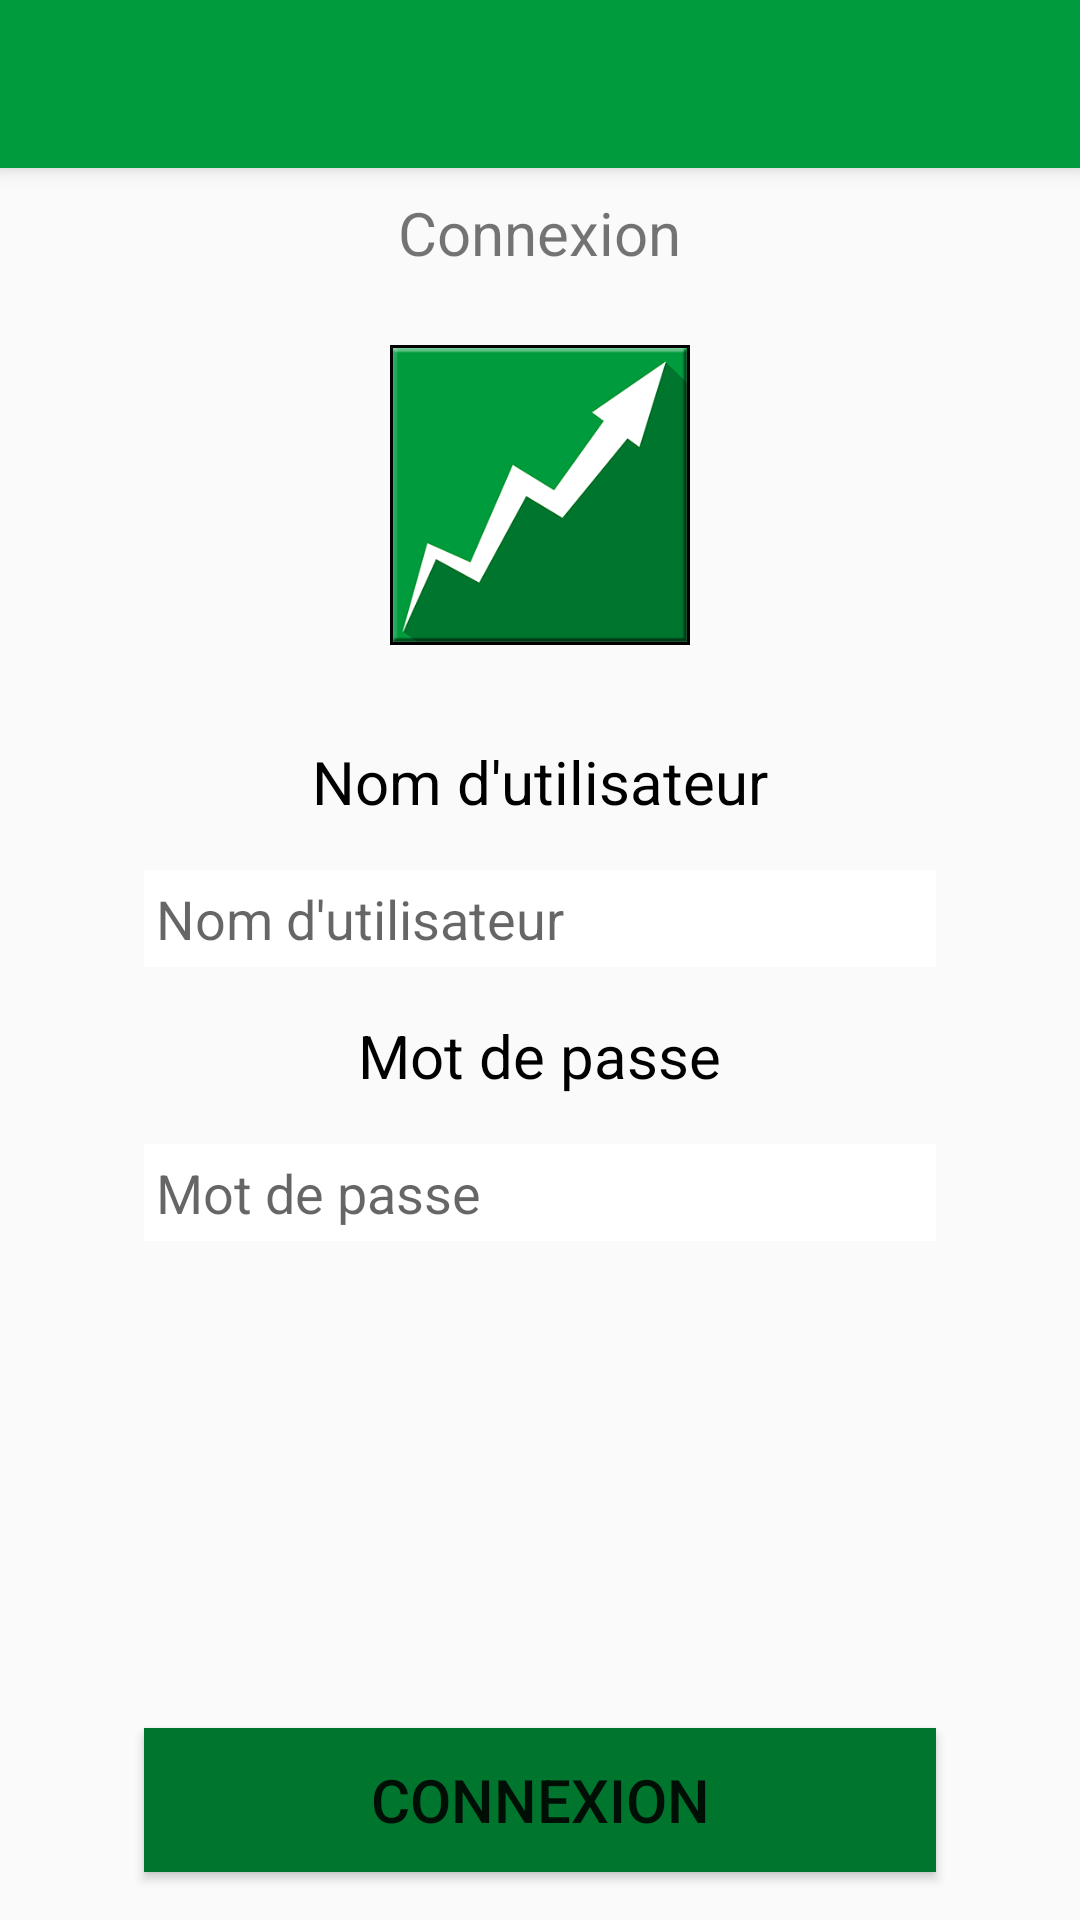

The Android layout XML behind this screen, and the referenced resources:
<!-- AndroidManifest.xml: application theme AppTheme -->
<!-- res/layout/activity_account_connexion.xml -->
<RelativeLayout xmlns:android="http://schemas.android.com/apk/res/android"
                xmlns:tools="http://schemas.android.com/tools"
                android:layout_width="match_parent"
                android:layout_height="match_parent"
                tools:context="net.cashadmin.cashadmin.Activities.AccountConnexionActivity">

    <include
        layout="@layout/toolbar"
        android:id="@+id/toolbar" />

    <TextView
        android:id="@+id/subtitle"
        android:layout_width="wrap_content"
        android:layout_height="wrap_content"
        android:layout_below="@id/toolbar"
        android:text="@string/connexion"
        android:textColor="@color/primary"
        android:textSize="20dp"
        android:layout_centerHorizontal="true"
        android:layout_margin="8dp"/>

    <LinearLayout
        android:layout_width="fill_parent"
        android:layout_height="wrap_content"
        android:orientation="vertical"
        android:layout_below="@id/subtitle"
        android:layout_alignParentBottom="true"
        android:background="@color/primary"
        android:weightSum="1">

        <ImageView
            android:layout_width="100dp"
            android:layout_height="100dp"
            android:src="@drawable/logo"
            android:layout_margin="16dp"
            android:layout_gravity="center_horizontal"
            android:background="@drawable/linearborder"/>

        <TextView
            android:layout_width="wrap_content"
            android:layout_height="wrap_content"
            android:text="@string/login"
            android:textColor="@color/black"
            android:textSize="20dp"
            android:layout_gravity="center_horizontal"
            android:layout_margin="16dp"/>

        <EditText
            android:layout_width="fill_parent"
            android:layout_height="wrap_content"
            android:background="@color/white"
            android:hint="@string/login"
            android:layout_marginLeft="48dp"
            android:layout_marginRight="48dp"
            android:singleLine="true"
            android:lines="1"
            android:maxLines="1"
            android:scrollHorizontally="true"
            android:padding="4dp"/>

        <TextView
            android:layout_width="wrap_content"
            android:layout_height="wrap_content"
            android:text="@string/password"
            android:textColor="@color/black"
            android:textSize="20dp"
            android:layout_gravity="center_horizontal"
            android:layout_margin="16dp"/>

        <EditText
            android:layout_width="fill_parent"
            android:layout_height="wrap_content"
            android:background="@color/white"
            android:hint="@string/password"
            android:layout_marginLeft="48dp"
            android:layout_marginRight="48dp"
            android:singleLine="true"
            android:lines="1"
            android:maxLines="1"
            android:scrollHorizontally="true"
            android:padding="4dp"/>

    </LinearLayout>

    <Button
        android:layout_width="fill_parent"
        android:layout_height="wrap_content"
        android:text="@string/connexion"
        style="@style/BaseButton"
        android:textSize="20dp"
        android:layout_gravity="center_horizontal"
        android:padding="8dp"
        android:layout_alignParentBottom="true"
        android:layout_marginLeft="48dp"
        android:layout_marginRight="48dp"/>


</RelativeLayout>
<!-- res/layout/toolbar.xml (included above) -->
<?xml version="1.0" encoding="utf-8"?>
<android.support.v7.widget.Toolbar
    xmlns:android="http://schemas.android.com/apk/res/android"
    xmlns:app="http://schemas.android.com/apk/res-auto"
    android:layout_width="match_parent"
    android:layout_height="wrap_content"
    android:background="@color/ColorPrimary"
    android:elevation="4dp"
    >

</android.support.v7.widget.Toolbar>
<!-- resources referenced by this layout -->
<resources>
  <color name="ColorPrimary">#009b3d</color>
  <!-- drawable linearborder (drawable-mdpi) -->
  <?xml version="1.0" encoding="utf-8"?>
  <shape xmlns:android="http://schemas.android.com/apk/res/android">
      <stroke android:width="4dp"
              android:color="@color/black" />
      <padding android:left="1dp"
               android:top="1dp"
               android:right="1dp"
               android:bottom="1dp" />
  
  </shape>
  <!-- drawable logo: png bitmap (drawable-mdpi, 29545 bytes) -->
  <string name="connexion">Connexion</string>
  <string name="login">Nom d\'utilisateur</string>
  <string name="password">Mot de passe</string>
  <style name="BaseButton">
  
      <item name="android:layout_height">wrap_content</item>
      <item name="android:layout_width">wrap_content</item>
      <item name="android:layout_marginLeft">16dp</item>
      <item name="android:layout_marginRight">16dp</item>
      <item name="android:adjustViewBounds">true</item>
      <item name="android:layout_marginTop">16dp</item>
      <item name="android:layout_marginBottom">16dp</item>
      <item name="android:scaleType">fitCenter</item>
      <item name="android:background">@color/ColorPrimaryDark</item>
      </style>
  <style name="AppTheme" parent="Theme.AppCompat.Light.NoActionBar">
          <item name="colorPrimary">@color/ColorPrimary</item>
          <item name="colorPrimaryDark">@color/ColorPrimaryDark</item>
  
  
          
      </style>
  <color name="ColorPrimaryDark">#00752d</color>
  <!-- not gathered from this repository: default colours our renderer supplied (Android Studio template values) -->
  <color name="black">#FF000000</color>
  <color name="white">#FFFFFFFF</color>
</resources>
